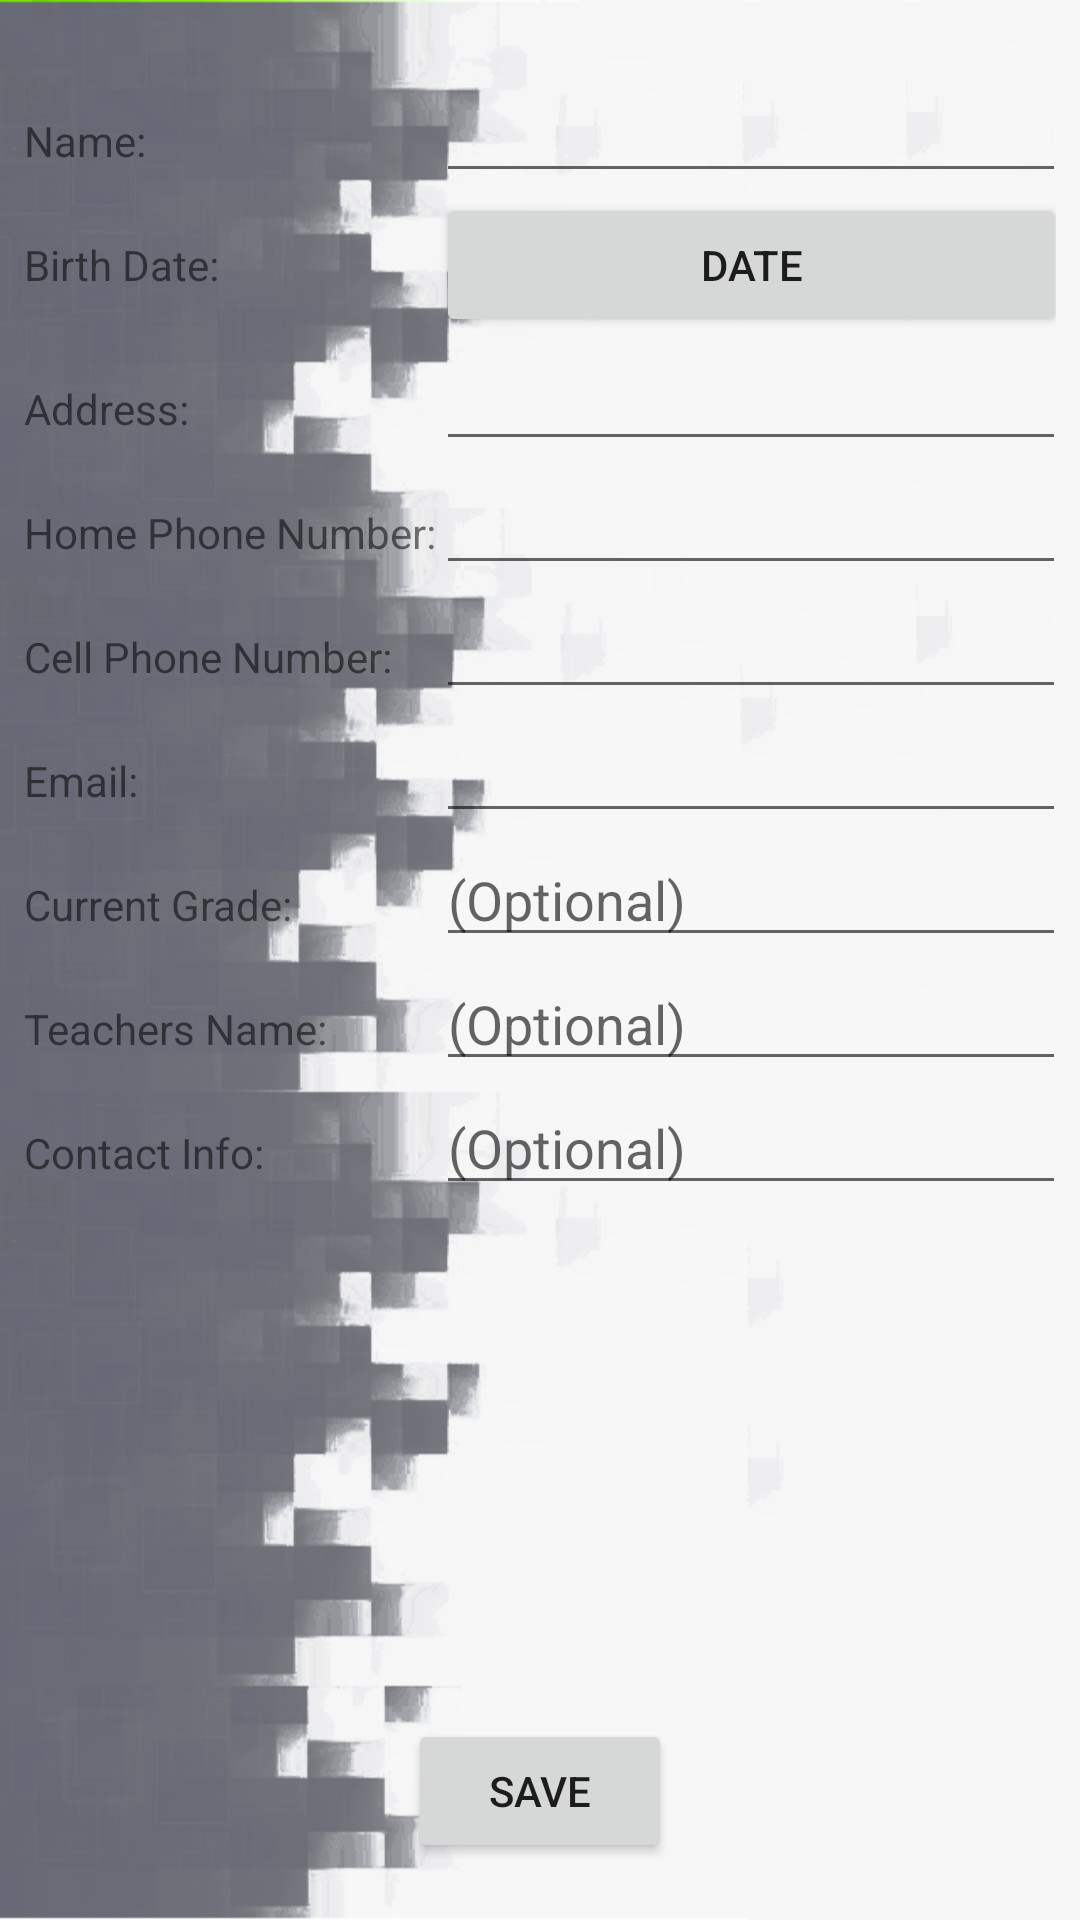

The Android layout XML behind this screen, and the referenced resources:
<!-- AndroidManifest.xml: application theme AppTheme -->
<!-- res/layout/activity_user_profile.xml -->
<?xml version="1.0" encoding="utf-8"?>
<android.support.constraint.ConstraintLayout xmlns:android="http://schemas.android.com/apk/res/android"
    xmlns:app="http://schemas.android.com/apk/res-auto"
    xmlns:tools="http://schemas.android.com/tools"
    android:layout_width="match_parent"
    android:layout_height="match_parent"
    tools:context="com.teal.a276.walkinggroup.activities.profile.UserProfile"
    tools:layout_editor_absoluteY="81dp">

    <ImageView
        android:id="@+id/profileImage"
        android:layout_width="wrap_content"
        android:layout_height="wrap_content"
        android:layout_marginBottom="7dp"
        android:layout_marginTop="16dp"
        android:contentDescription="@string/userImage"
        app:layout_constraintBottom_toTopOf="@+id/scrollView2"
        app:layout_constraintEnd_toEndOf="parent"
        app:layout_constraintStart_toStartOf="parent"
        app:layout_constraintTop_toTopOf="parent"
        app:srcCompat="@mipmap/avatar" />

    <ScrollView
        android:id="@+id/scrollView2"
        android:layout_width="0dp"
        android:layout_height="0dp"
        android:layout_marginBottom="6dp"
        android:layout_marginEnd="8dp"
        android:layout_marginStart="8dp"
        app:layout_constraintBottom_toTopOf="@+id/saveBtn"
        app:layout_constraintEnd_toEndOf="parent"
        app:layout_constraintStart_toStartOf="parent"
        app:layout_constraintTop_toBottomOf="@+id/profileImage">

        <TableLayout
            android:layout_width="match_parent"
            android:layout_height="wrap_content"
            tools:layout_editor_absoluteX="31dp"
            tools:layout_editor_absoluteY="0dp">

            <TableRow
                android:layout_width="match_parent"
                android:layout_height="match_parent">

                <TextView
                    android:layout_width="match_parent"
                    android:layout_height="wrap_content"
                    android:text="@string/name" />

                <EditText
                    android:id="@+id/editName"
                    android:layout_width="wrap_content"
                    android:layout_height="wrap_content"
                    android:ems="10"
                    android:inputType="textPersonName" />
            </TableRow>

            <TableRow
                android:layout_width="match_parent"
                android:layout_height="match_parent">

                <TextView
                    android:layout_width="fill_parent"
                    android:layout_height="wrap_content"
                    android:text="@string/birth_date" />

                <Button
                    android:id="@+id/dateButton"
                    android:layout_width="wrap_content"
                    android:layout_height="wrap_content"
                    android:text="@string/date"
                    tools:layout_editor_absoluteX="144dp"
                    tools:layout_editor_absoluteY="282dp" />


            </TableRow>

            <TableRow
                android:layout_width="match_parent"
                android:layout_height="match_parent">

                <TextView
                    android:layout_width="wrap_content"
                    android:layout_height="wrap_content"
                    android:text="@string/addressColon" />

                <EditText
                    android:id="@+id/editAddress"
                    android:layout_width="wrap_content"
                    android:layout_height="wrap_content"
                    android:ems="10"
                    android:inputType="textPostalAddress" />
            </TableRow>

            <TableRow
                android:layout_width="match_parent"
                android:layout_height="match_parent">

                <TextView
                    android:layout_width="wrap_content"
                    android:layout_height="wrap_content"
                    android:text="@string/home_phone_number" />

                <EditText
                    android:id="@+id/editHome"
                    android:layout_width="wrap_content"
                    android:layout_height="wrap_content"
                    android:ems="10"
                    android:inputType="phone" />
            </TableRow>

            <TableRow
                android:layout_width="match_parent"
                android:layout_height="match_parent">

                <TextView
                    android:layout_width="wrap_content"
                    android:layout_height="wrap_content"
                    android:text="@string/cell_phone_number" />

                <EditText
                    android:id="@+id/editCell"
                    android:layout_width="wrap_content"
                    android:layout_height="wrap_content"
                    android:ems="10"
                    android:inputType="phone" />
            </TableRow>

            <TableRow
                android:layout_width="match_parent"
                android:layout_height="match_parent">

                <TextView
                    android:id="@+id/emailTxt"
                    android:layout_width="wrap_content"
                    android:layout_height="wrap_content"
                    android:text="@string/email_colon" />

                <EditText
                    android:id="@+id/editEmail"
                    android:layout_width="wrap_content"
                    android:layout_height="wrap_content"
                    android:ems="10"
                    android:inputType="textEmailAddress" />
            </TableRow>

            <TableRow
                android:layout_width="match_parent"
                android:layout_height="match_parent">

                <TextView
                    android:layout_width="wrap_content"
                    android:layout_height="wrap_content"
                    android:text="@string/current_grade_colon"
                    />


                <EditText
                    android:id="@+id/editGrade"
                    android:layout_width="wrap_content"
                    android:layout_height="wrap_content"
                    android:ems="10"
                    android:hint="@string/optional" />
            </TableRow>

            <TableRow
                android:layout_width="match_parent"
                android:layout_height="match_parent">

                <TextView
                    android:layout_width="wrap_content"
                    android:layout_height="wrap_content"
                    android:text="@string/teachers_name" />

                <EditText
                    android:id="@+id/editTeacherName"
                    android:layout_width="wrap_content"
                    android:layout_height="wrap_content"
                    android:ems="10"
                    android:hint="@string/optional"
                    android:inputType="textPersonName" />
            </TableRow>

            <TableRow
                android:layout_width="match_parent"
                android:layout_height="match_parent">

                <TextView
                    android:layout_width="wrap_content"
                    android:layout_height="wrap_content"
                    android:text="@string/contact_info" />

                <EditText
                    android:id="@+id/editContactInfo"
                    android:layout_width="wrap_content"
                    android:layout_height="wrap_content"
                    android:ems="10"
                    android:hint="@string/optional"
                    android:inputType="textMultiLine" />
            </TableRow>


        </TableLayout>
    </ScrollView>

    <Button
        android:id="@+id/saveBtn"
        android:layout_width="wrap_content"
        android:layout_height="wrap_content"
        android:layout_marginBottom="19dp"
        android:text="@string/save"
        app:layout_constraintBottom_toBottomOf="parent"
        app:layout_constraintEnd_toEndOf="parent"
        app:layout_constraintStart_toStartOf="parent"
        app:layout_constraintTop_toBottomOf="@+id/scrollView2" />

    <ProgressBar
        android:id="@+id/authenticationProgress"
        style="?android:attr/progressBarStyle"
        android:layout_width="wrap_content"
        android:layout_height="wrap_content"
        android:layout_marginBottom="16dp"
        android:visibility="invisible"
        app:layout_constraintBottom_toBottomOf="parent"
        app:layout_constraintStart_toEndOf="@+id/saveBtn" />

</android.support.constraint.ConstraintLayout>
<!-- resources referenced by this layout -->
<resources>
  <string name="addressColon">Address:</string>
  <string name="birth_date">Birth Date:</string>
  <string name="cell_phone_number">Cell Phone Number:</string>
  <string name="contact_info">Contact Info:</string>
  <string name="current_grade_colon">Current Grade:</string>
  <string name="date">Date</string>
  <string name="email_colon">Email:</string>
  <string name="home_phone_number">Home Phone Number:</string>
  <string name="name">Name:</string>
  <string name="optional">(Optional)</string>
  <string name="save">Save</string>
  <string name="teachers_name">Teachers Name:</string>
  <string name="userImage">UserImage</string>
  <style name="AppTheme" parent="Theme.AppCompat.Light.DarkActionBar">
          
          <item name="android:windowBackground">@drawable/background_default_box</item>
          <item name="colorPrimary">@color/colorPrimary</item>
          <item name="colorPrimaryDark">@color/colorPrimaryDark</item>
          <item name="colorAccent">@color/colorPrimaryDark</item>
      </style>
  <color name="colorPrimary">#b7b7b8</color>
  <color name="colorPrimaryDark">#a7a8ab</color>
</resources>
